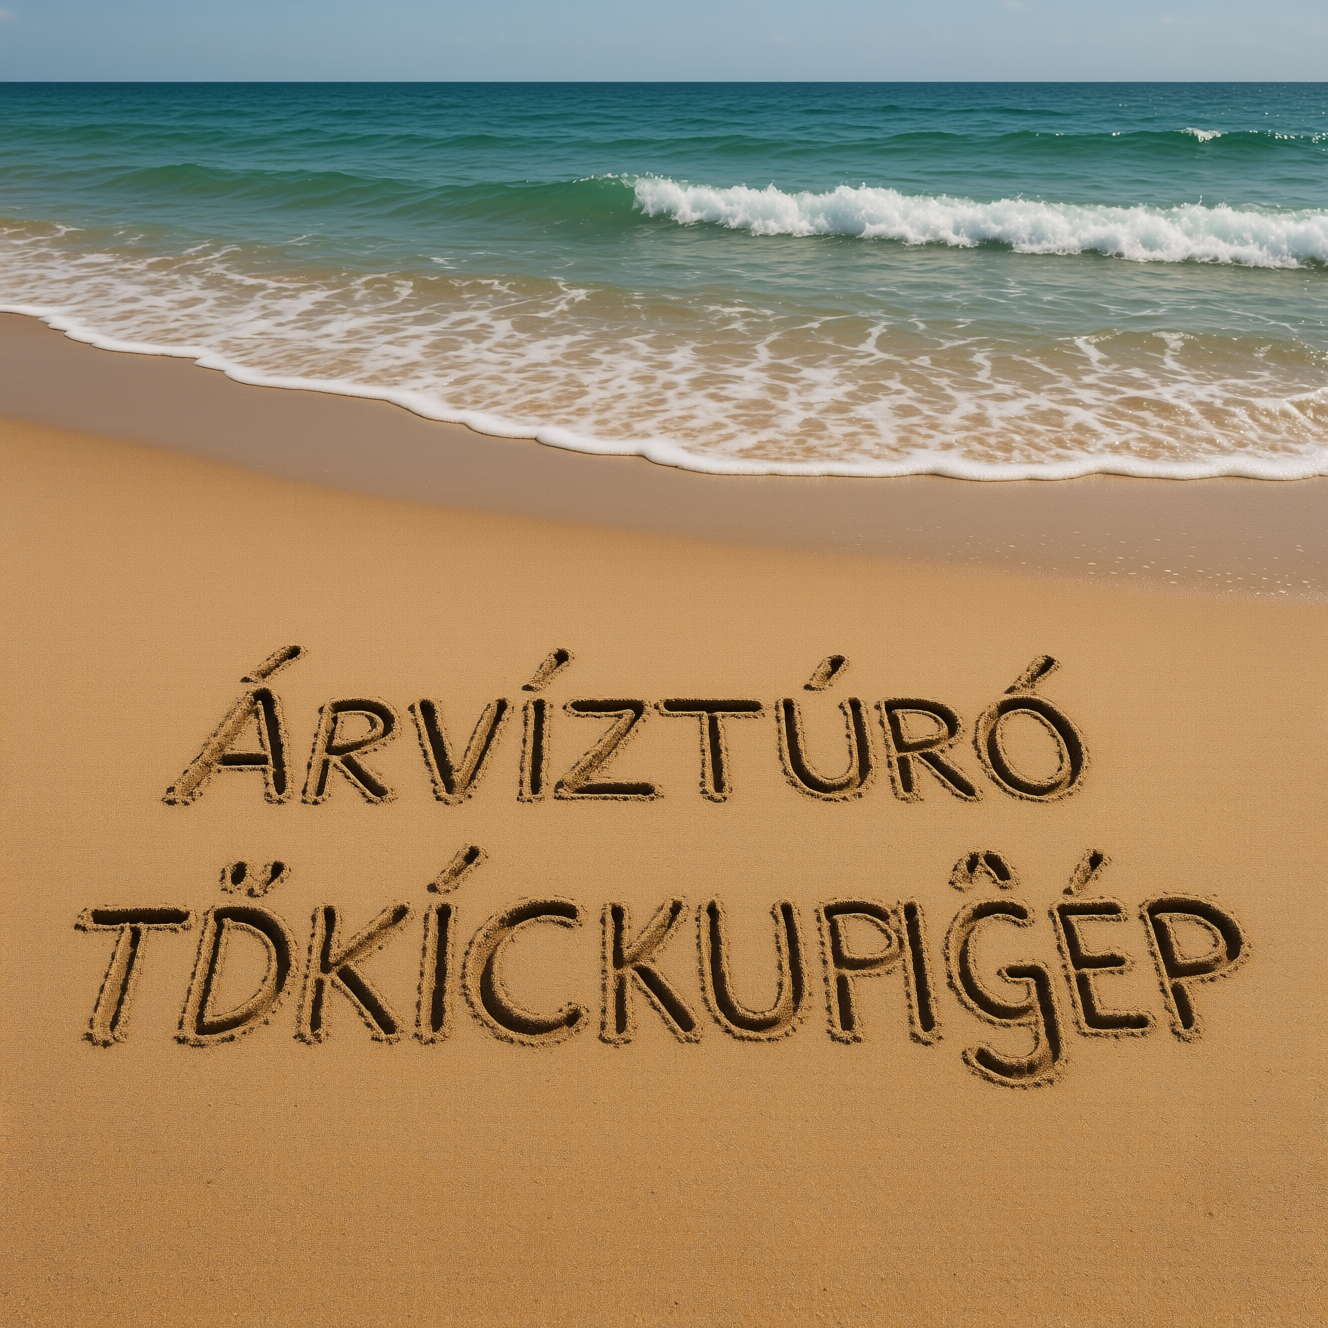
Generation parameters embedded in this image by ComfyUI (PNG 'prompt' text chunk: the API-format workflow graph, JSON):
{"3":{"inputs":{"seed":117325665586284,"steps":50,"cfg":2.5,"sampler_name":"euler","scheduler":"simple","denoise":1.0,"model":["66",0],"positive":["6",0],"negative":["7",0],"latent_image":["58",0]},"class_type":"KSampler","_meta":{"title":"KSampler"}},"6":{"inputs":{"text":"a beach with the following inscription made of pebbles: Árvíztűrő tükörfúrógép","speak_and_recognation":{"__value__":[false,true]},"clip":["38",0]},"class_type":"CLIPTextEncode","_meta":{"title":"CLIP Text Encode (Positive Prompt)"}},"7":{"inputs":{"text":"","speak_and_recognation":{"__value__":[false,true]},"clip":["38",0]},"class_type":"CLIPTextEncode","_meta":{"title":"CLIP Text Encode (Negative Prompt)"}},"8":{"inputs":{"samples":["3",0],"vae":["39",0]},"class_type":"VAEDecode","_meta":{"title":"VAE Decode"}},"37":{"inputs":{"unet_name":"qwen\\qwen_image_fp8_e4m3fn.safetensors","weight_dtype":"default"},"class_type":"UNETLoader","_meta":{"title":"Load Diffusion Model"}},"38":{"inputs":{"clip_name":"qwen_2.5_vl_7b_fp8_scaled.safetensors","type":"qwen_image","device":"default"},"class_type":"CLIPLoader","_meta":{"title":"Load CLIP"}},"39":{"inputs":{"vae_name":"qwen_image_vae.safetensors"},"class_type":"VAELoader","_meta":{"title":"Load VAE"}},"58":{"inputs":{"width":1328,"height":1328,"batch_size":1},"class_type":"EmptySD3LatentImage","_meta":{"title":"EmptySD3LatentImage"}},"60":{"inputs":{"filename_prefix":"ComfyUI","images":["8",0]},"class_type":"SaveImage","_meta":{"title":"Save Image"}},"66":{"inputs":{"shift":3.099999999999998,"model":["37",0]},"class_type":"ModelSamplingAuraFlow","_meta":{"title":"ModelSamplingAuraFlow"}}}